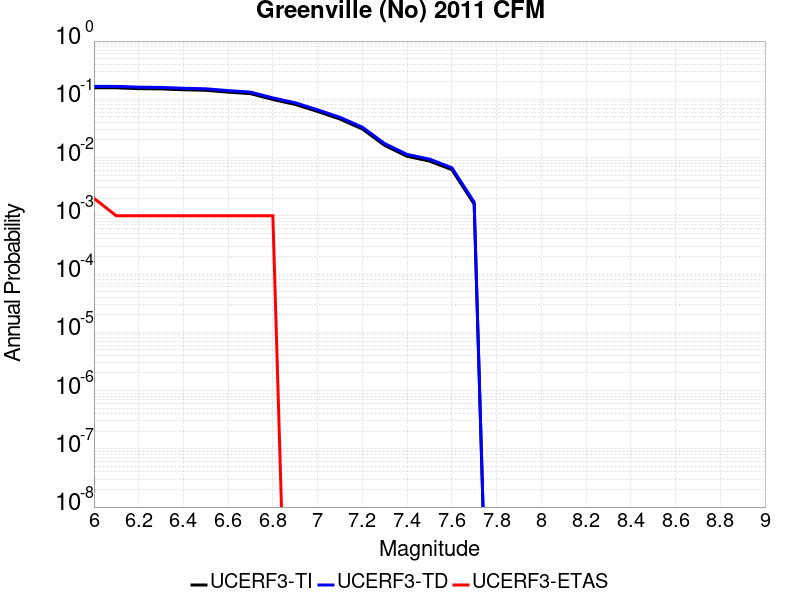

The table this chart was drawn from, first rows:
Magnitude, UCERF3-TI Prob, UCERF3-TD Prob, UCERF3-ETAS Prob
6.0, 0.1576, 0.167, 0.002
6.1, 0.1576, 0.167, 0.001
6.2, 0.1524, 0.1616, 0.001
6.3, 0.151, 0.16, 0.001
6.4, 0.1459, 0.1548, 0.001
6.5, 0.1428, 0.1515, 0.001
6.6, 0.133, 0.1411, 0.001
6.7, 0.1251, 0.133, 0.001
6.8, 0.09938, 0.1058, 0.001
6.9, 0.08164, 0.08716, 0.0
7.0, 0.06193, 0.06612, 0.0
7.1, 0.04586, 0.04907, 0.0
7.2, 0.03096, 0.03325, 0.0
7.3, 0.01615, 0.01738, 0.0
7.4, 0.01051, 0.01134, 0.0
7.5, 0.008709, 0.00941, 0.0
7.6, 0.006208, 0.006705, 0.0
7.7, 0.001588, 0.001717, 0.0
